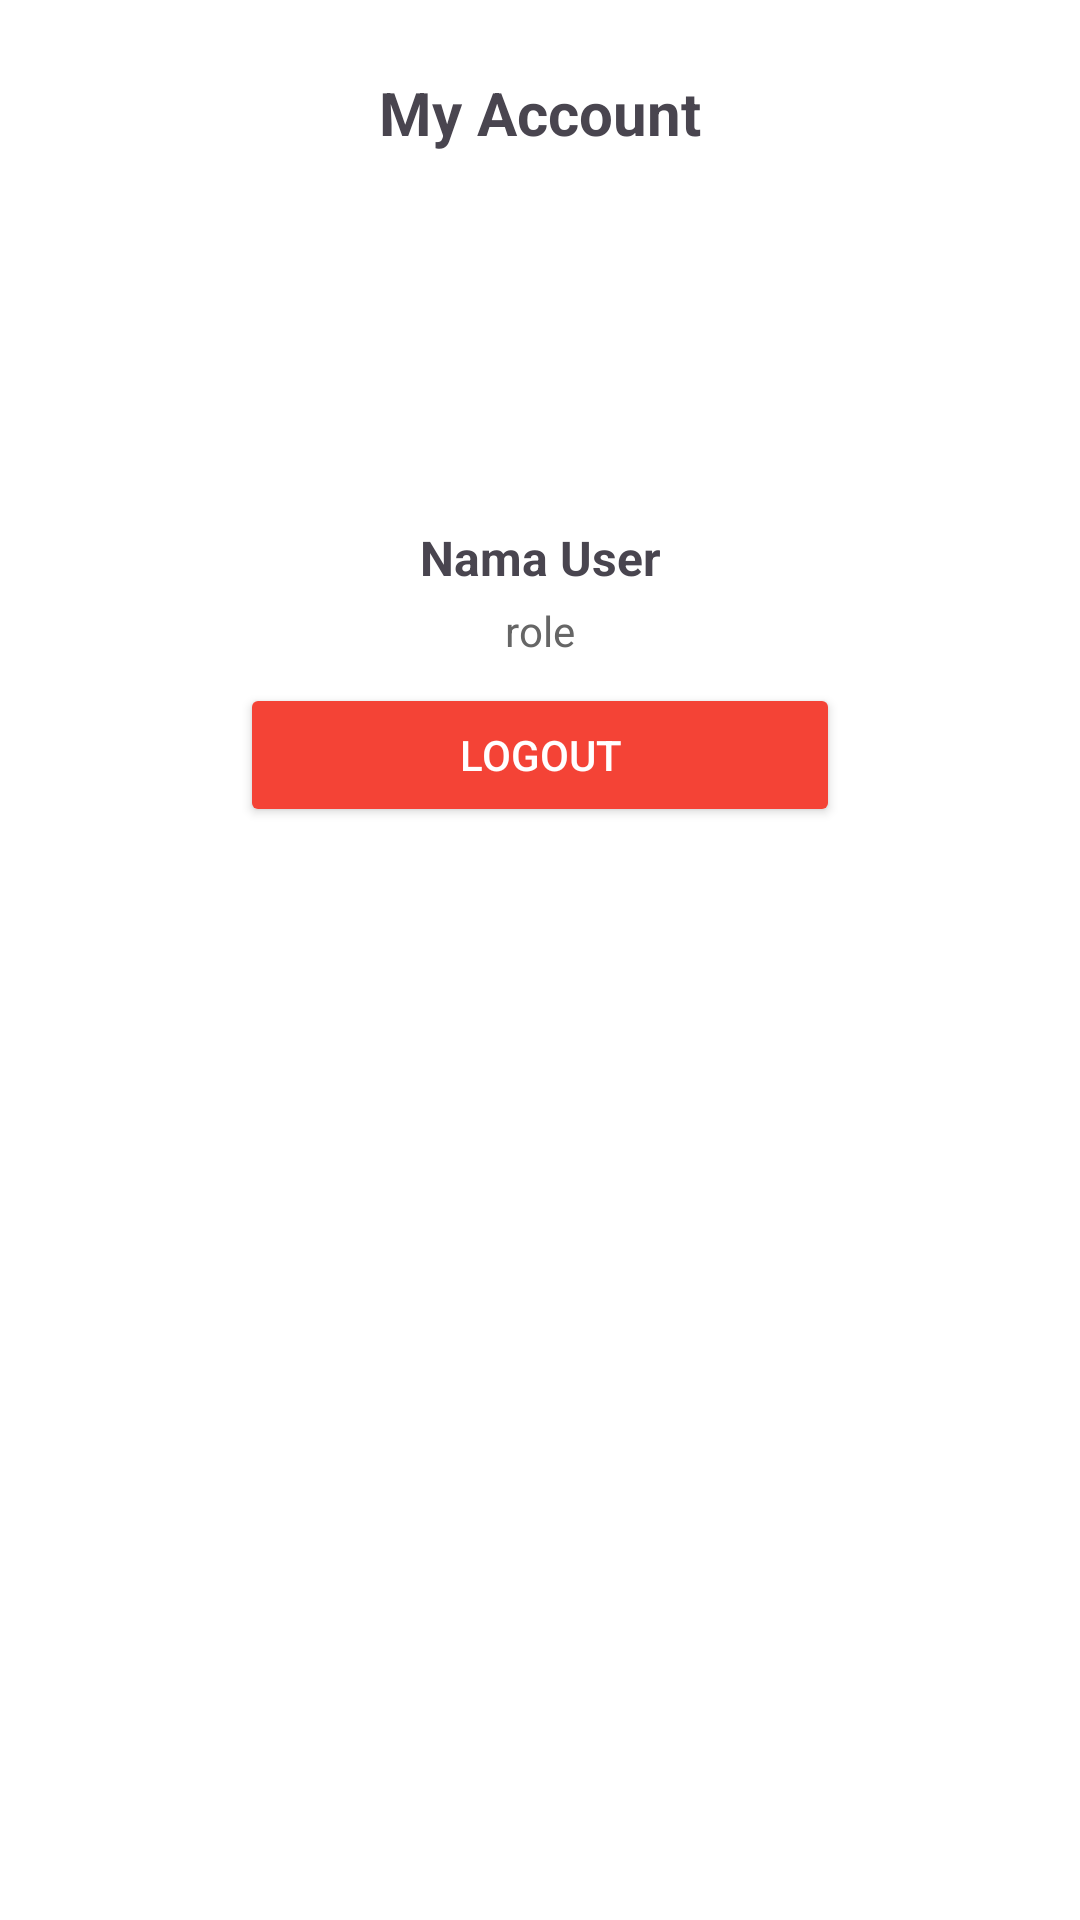

The Android layout XML behind this screen, and the referenced resources:
<!-- AndroidManifest.xml: application theme Theme.AWS -->
<!-- res/layout/activity_account_page.xml -->
<?xml version="1.0" encoding="utf-8"?>
<androidx.constraintlayout.widget.ConstraintLayout xmlns:android="http://schemas.android.com/apk/res/android"
    xmlns:app="http://schemas.android.com/apk/res-auto"
    xmlns:tools="http://schemas.android.com/tools"
    android:layout_width="match_parent"
    android:layout_height="match_parent"
    android:background="@color/white"
    tools:context=".menu.AccountPage">

    <TextView
        android:id="@+id/tvTitle"
        android:layout_width="0dp"
        android:layout_height="wrap_content"
        android:text="My Account"
        android:textSize="20sp"
        android:textStyle="bold"
        android:gravity="center"
        app:layout_constraintTop_toTopOf="parent"
        app:layout_constraintStart_toStartOf="parent"
        app:layout_constraintEnd_toEndOf="parent"
        android:layout_marginTop="24dp" />

    <ImageView
        android:id="@+id/imgProfile"
        android:layout_width="100dp"
        android:layout_height="100dp"
        android:src="@drawable/profile"
        android:layout_marginTop="16dp"
        android:scaleType="centerCrop"
        app:layout_constraintTop_toBottomOf="@id/tvTitle"
        app:layout_constraintStart_toStartOf="parent"
        app:layout_constraintEnd_toEndOf="parent" />

    <TextView
        android:id="@+id/tvName"
        android:layout_width="wrap_content"
        android:layout_height="wrap_content"
        android:text="Nama User"
        android:textSize="16sp"
        android:textStyle="bold"
        android:layout_marginTop="8dp"
        app:layout_constraintTop_toBottomOf="@id/imgProfile"
        app:layout_constraintStart_toStartOf="parent"
        app:layout_constraintEnd_toEndOf="parent" />

    <TextView
        android:id="@+id/tvEmail"
        android:layout_width="wrap_content"
        android:layout_height="wrap_content"
        android:text="role"
        android:textSize="14sp"
        android:textColor="#666666"
        android:layout_marginTop="4dp"
        app:layout_constraintTop_toBottomOf="@id/tvName"
        app:layout_constraintStart_toStartOf="parent"
        app:layout_constraintEnd_toEndOf="parent" />



    <Button
        android:id="@+id/btnLogout"
        android:layout_width="200dp"
        android:layout_height="wrap_content"
        android:text="Logout"
        android:layout_marginTop="8dp"
        android:backgroundTint="#F44336"
        android:textColor="#FFFFFF"
        app:layout_constraintTop_toBottomOf="@id/tvEmail"
        app:layout_constraintStart_toStartOf="parent"
        app:layout_constraintEnd_toEndOf="parent" />

</androidx.constraintlayout.widget.ConstraintLayout>
<!-- resources referenced by this layout -->
<resources>
  <color name="white">#FFFFFFFF</color>
  <style name="Theme.AWS" parent="Base.Theme.AWS" />
  <style name="Base.Theme.AWS" parent="Theme.Material3.DayNight.NoActionBar">
          
  
          
          <item name="android:statusBarColor">#88AAAAAA</item>
  
          
          <item name="android:windowLightStatusBar">false</item>
  
          
          
      </style>
</resources>
